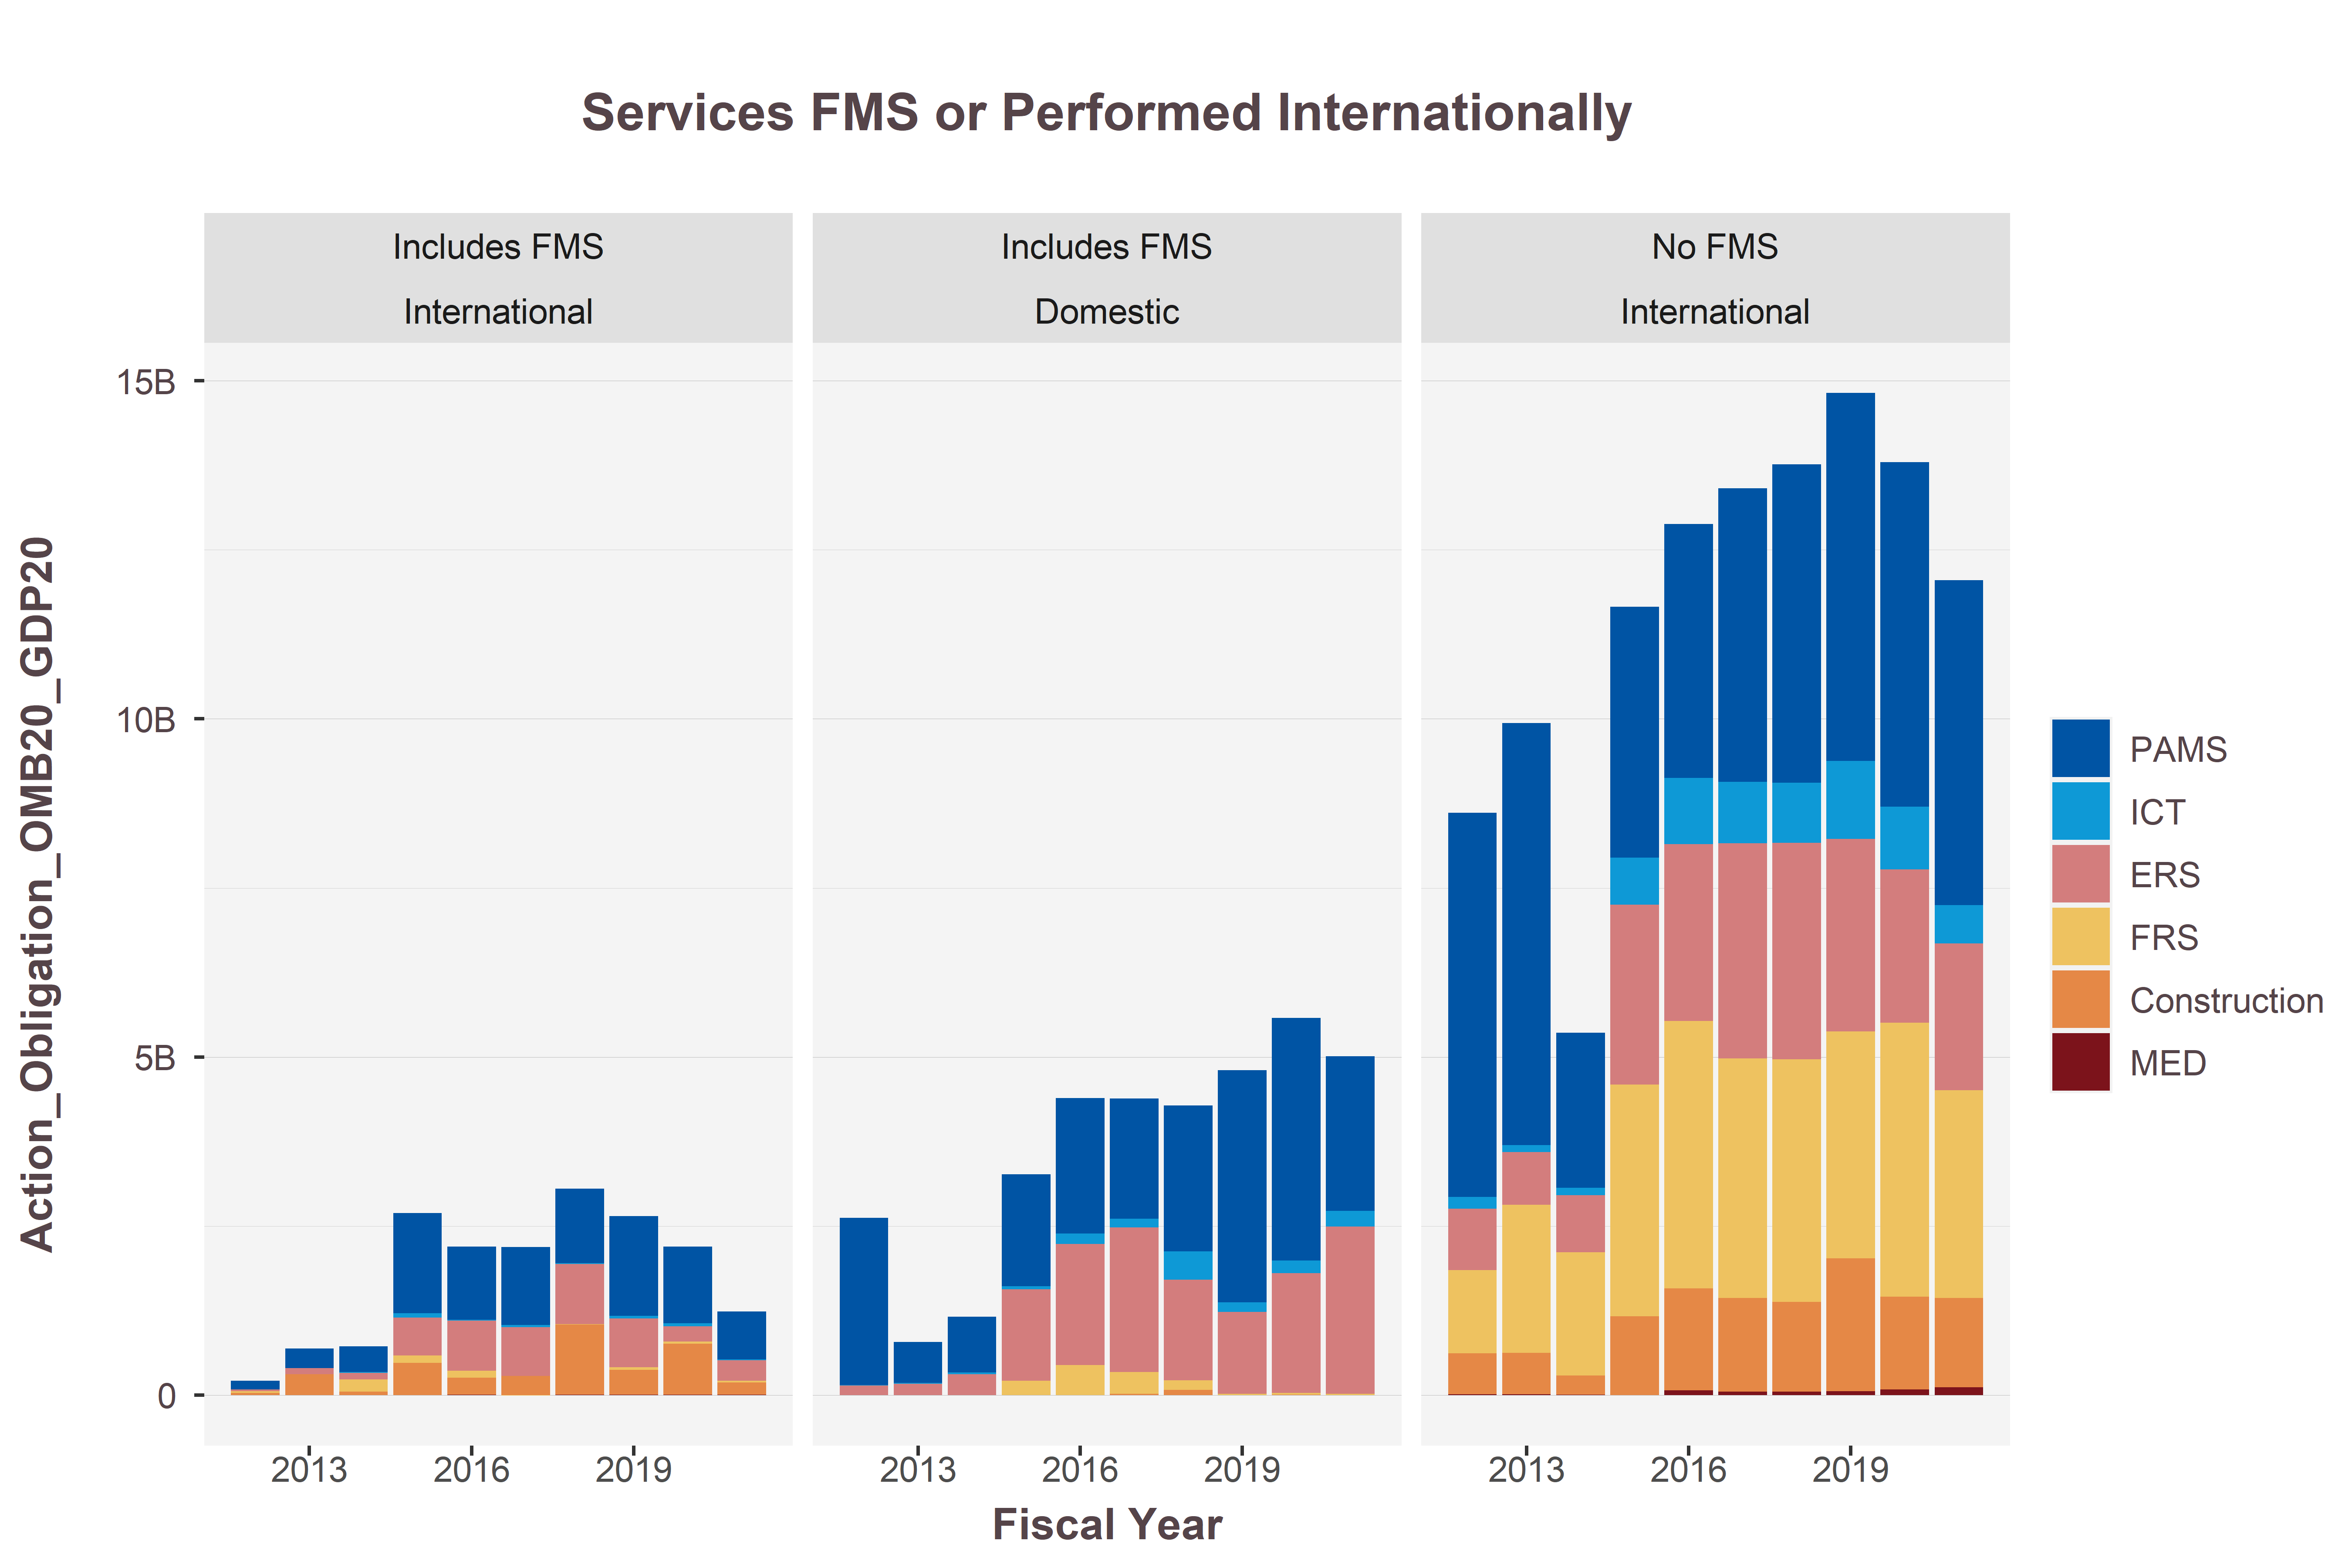

The file beside this chart, header and first rows:
PlaceIsForeign, IsFMS, CrisisProductOrServiceArea, 2014, 2015, 2016, 2017, 2018, 2019, 2020, 2021, 2012, 2013
International, Includes FMS, PAMS, 381670358, 1480533694, 1078139836, 1157583736, 1101946180, 1473580038, 1132626177, 708536049, 125379671, 286683893
International, Includes FMS, ICT, 7536755, 65935002, 14745024, 31284729, 12594768, 38499096, 42484746, 12736363, NA, 1370755
International, Includes FMS, ERS, 96314620, 559776629, 737307944, 717129227, 888916969, 724551829, 225037918, 306287637, 30575283, 89383045
International, Includes FMS, FRS, 181868020, 107115604, 104980084, -9558754, 7600423, 35593079, 32309914, 26019073, 26092410, 37415
International, Includes FMS, Construction, 51402811, 475562142, 255049367, 282541307, 1041891919, 370125182, 758863852, 182043182, 29046082, 308014820
International, Includes FMS, MED, 1041135, 1107820, 2686309, 2406219, 2836908, 3402777, 3117961, 2812459, NA, 97039
International, No FMS, PAMS, 2292487000, 3709319216, 3752192092, 4338410992, 4712305376, 5437158313, 5092735166, 4804392268, 5679805352, 6236195636
International, No FMS, ICT, 110525333, 692616099, 982418022, 911854557, 888047416, 1154112480, 928348745, 562954579, 176318992, 103592082
International, No FMS, ERS, 841324535, 2665622274, 2610171930, 3177232234, 3199837659, 2848442987, 2269406121, 2176193049, 905736339, 778678032
International, No FMS, FRS, 1824488354, 3424338342, 3957775994, 3544042542, 3588791687, 3353639198, 4051652091, 3069679083, 1234712213, 2190997233
International, No FMS, Construction, 279247388, 1164560343, 1508594098, 1386968021, 1324292803, 1966892251, 1371086130, 1321618660, 605177863, 616141966
International, No FMS, MED, 8606036, -3120634, 68757823, 49033941, 53761420, 57357999, 83013581, 114303332, 11200895, 10041106
Domestic, Includes FMS, PAMS, 822940551, 1657059694, 2005252958, 1774619713, 2155798932, 3431457485, 3591027750, 2286918362, 2476526627, 602680310
Domestic, Includes FMS, ICT, 25308759, 46984034, 158051995, 127065483, 417200820, 146374337, 182620567, 232331715, 7851605, 10578547
Domestic, Includes FMS, ERS, 305342551, 1349104142, 1787648810, 2142828887, 1492660709, 1208995078, 1774505646, 2472551208, 137805091, 168974536
Domestic, Includes FMS, FRS, 1977476, 213174557, 443513232, 317995496, 140632105, 17079297, 22665280, 17658140, 756281, 236662
Domestic, Includes FMS, Construction, 403167, 640532, 411542, 20367544, 74661776, 1899106, 8413388, 0, NA, NA
Domestic, Includes FMS, MED, NA, 167758, 352513, 19081, 98558, 20227, 22485, 35136, NA, NA
